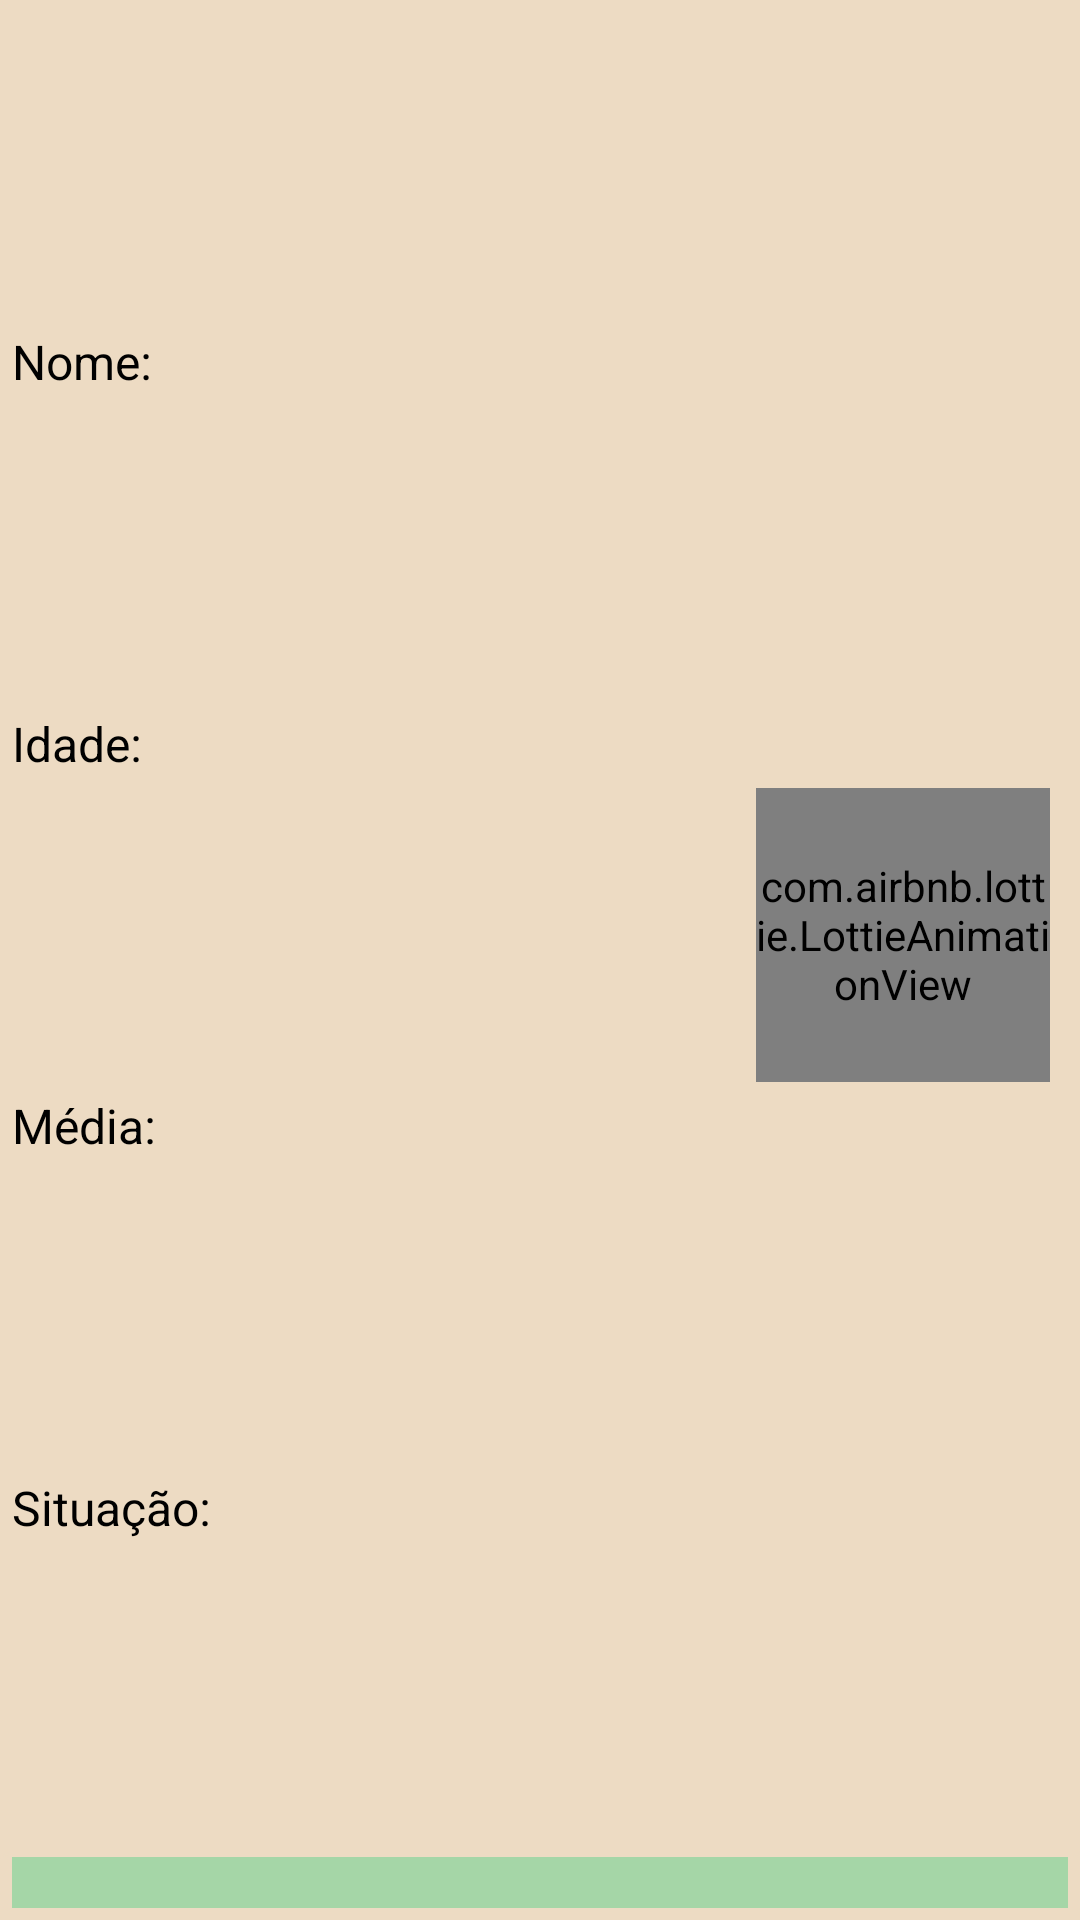

Android layout source for this screen:
<!-- AndroidManifest.xml: application theme Theme.PMD2A03Atv01 -->
<!-- res/layout/list_layout.xml -->
<?xml version="1.0" encoding="utf-8"?>
<androidx.constraintlayout.widget.ConstraintLayout xmlns:android="http://schemas.android.com/apk/res/android"
    xmlns:app="http://schemas.android.com/apk/res-auto"
    xmlns:tools="http://schemas.android.com/tools"
    android:layout_width="match_parent"
    android:layout_height="161dp"
    android:layout_marginLeft="2dp"
    android:layout_marginTop="8dp"
    android:layout_marginRight="2dp"
    android:background="#EDDBC3"
    android:orientation="vertical"
    android:padding="4dp">

    <TextView
        android:id="@+id/tvNome"
        android:layout_width="170dp"
        android:layout_height="wrap_content"
        android:layout_marginStart="8dp"
        android:duplicateParentState="false"
        android:editable="false"
        android:paddingStart="8dp"
        android:textAlignment="viewStart"
        android:textColor="#1A237E"
        android:textSize="17sp"
        android:textStyle="italic"
        android:visibility="visible"
        app:layout_constraintBottom_toTopOf="@+id/tvIdade"
        app:layout_constraintEnd_toStartOf="@+id/ivSituacao"
        app:layout_constraintStart_toEndOf="@+id/tvNomeAluno"
        app:layout_constraintTop_toTopOf="parent" />

    <TextView
        android:id="@+id/tvMedia"
        android:layout_width="170dp"
        android:layout_height="wrap_content"
        android:layout_marginStart="8dp"
        android:duplicateParentState="false"
        android:editable="false"
        android:numeric="decimal"
        android:paddingStart="8dp"
        android:textAlignment="viewStart"
        android:textColor="#1A237E"
        android:textSize="17sp"
        android:textStyle="italic"
        android:visibility="visible"
        app:layout_constraintBottom_toTopOf="@+id/tvSituacao"
        app:layout_constraintEnd_toStartOf="@+id/ivSituacao"
        app:layout_constraintStart_toEndOf="@+id/tvMediaAluno"
        app:layout_constraintTop_toBottomOf="@+id/tvIdade" />

    <TextView
        android:id="@+id/tvSituacao"
        android:layout_width="170dp"
        android:layout_height="wrap_content"
        android:layout_marginStart="8dp"
        android:duplicateParentState="false"
        android:editable="false"
        android:paddingStart="8dp"
        android:textAlignment="viewStart"
        android:textColor="#1A237E"
        android:textSize="17sp"
        android:textStyle="bold|italic"
        android:visibility="visible"
        app:layout_constraintBottom_toTopOf="@+id/divider"
        app:layout_constraintEnd_toStartOf="@+id/ivSituacao"
        app:layout_constraintStart_toEndOf="@+id/tvSituacaoAluno"
        app:layout_constraintTop_toBottomOf="@+id/tvMedia" />

    <TextView
        android:id="@+id/tvIdade"
        android:layout_width="170dp"
        android:layout_height="wrap_content"
        android:layout_marginStart="8dp"
        android:duplicateParentState="false"
        android:editable="false"
        android:numeric="decimal"
        android:paddingStart="8dp"
        android:textAlignment="viewStart"
        android:textColor="#1A237E"
        android:textSize="17sp"
        android:textStyle="italic"
        android:visibility="visible"
        app:layout_constraintBottom_toTopOf="@+id/tvMedia"
        app:layout_constraintEnd_toStartOf="@+id/ivSituacao"
        app:layout_constraintStart_toEndOf="@+id/tvIdadeAluno"
        app:layout_constraintTop_toBottomOf="@+id/tvNome" />

    <TextView
        android:id="@+id/tvNomeAluno"
        android:layout_width="71dp"
        android:layout_height="wrap_content"
        android:contentDescription="Nome Aluno"
        android:text="Nome:"
        android:textColor="@color/black"
        android:textSize="16sp"
        app:layout_constraintBottom_toTopOf="@+id/tvIdadeAluno"
        app:layout_constraintStart_toStartOf="@+id/tvIdadeAluno"
        app:layout_constraintTop_toTopOf="parent"
        tools:text="Nome" />

    <TextView
        android:id="@+id/tvMediaAluno"
        android:layout_width="71dp"
        android:layout_height="wrap_content"
        android:contentDescription="Média Aluno"
        android:text="Média:"
        android:textColor="@color/black"
        android:textSize="16sp"
        app:layout_constraintBottom_toTopOf="@+id/tvSituacaoAluno"
        app:layout_constraintStart_toStartOf="@+id/tvSituacaoAluno"
        app:layout_constraintTop_toBottomOf="@+id/tvIdadeAluno"
        tools:text="Média" />

    <TextView
        android:id="@+id/tvSituacaoAluno"
        android:layout_width="71dp"
        android:layout_height="wrap_content"
        android:contentDescription="Situação Aluno"
        android:text="Situação:"
        android:textColor="@color/black"
        android:textSize="16sp"
        app:layout_constraintBottom_toTopOf="@+id/divider"
        app:layout_constraintStart_toStartOf="parent"
        app:layout_constraintTop_toBottomOf="@+id/tvMediaAluno"
        tools:text="Situação" />

    <TextView
        android:id="@+id/tvIdadeAluno"
        android:layout_width="71dp"
        android:layout_height="wrap_content"
        android:contentDescription="Idade Aluno"
        android:text="Idade:"
        android:textColor="@color/black"
        android:textSize="16sp"
        app:layout_constraintBottom_toTopOf="@+id/tvMediaAluno"
        app:layout_constraintStart_toStartOf="@+id/tvMediaAluno"
        app:layout_constraintTop_toBottomOf="@+id/tvNomeAluno"
        tools:text="Idade" />


    <com.airbnb.lottie.LottieAnimationView
        android:id="@+id/lavSituacao"
        android:layout_width="98dp"
        android:layout_height="98dp"
        android:layout_marginStart="242dp"
        app:layout_constraintBottom_toTopOf="@+id/divider"
        app:layout_constraintEnd_toEndOf="parent"
        app:layout_constraintStart_toStartOf="parent"
        app:layout_constraintTop_toTopOf="parent"
        app:lottie_autoPlay="true"
        app:lottie_loop="true" />

    <View
        android:id="@+id/divider"
        android:layout_width="0dp"
        android:layout_height="17dp"
        android:background="@color/black"
        android:backgroundTint="#A5D6A7"
        app:barrierMargin="@dimen/cardview_default_elevation"
        app:layout_constraintBottom_toBottomOf="parent"
        app:layout_constraintEnd_toEndOf="parent"
        app:layout_constraintHorizontal_bias="0.633"
        app:layout_constraintStart_toStartOf="parent" />

    


</androidx.constraintlayout.widget.ConstraintLayout>
<!-- resources referenced by this layout -->
<resources>
  <style name="Theme.PMD2A03Atv01" parent="Base.Theme.PMD2A03Atv01" />
  <style name="Base.Theme.PMD2A03Atv01" parent="Theme.Material3.DayNight.NoActionBar">
          
          
      </style>
  <!-- not gathered from this repository: default colours our renderer supplied (Android Studio template values) -->
  <color name="black">#FF000000</color>
</resources>
